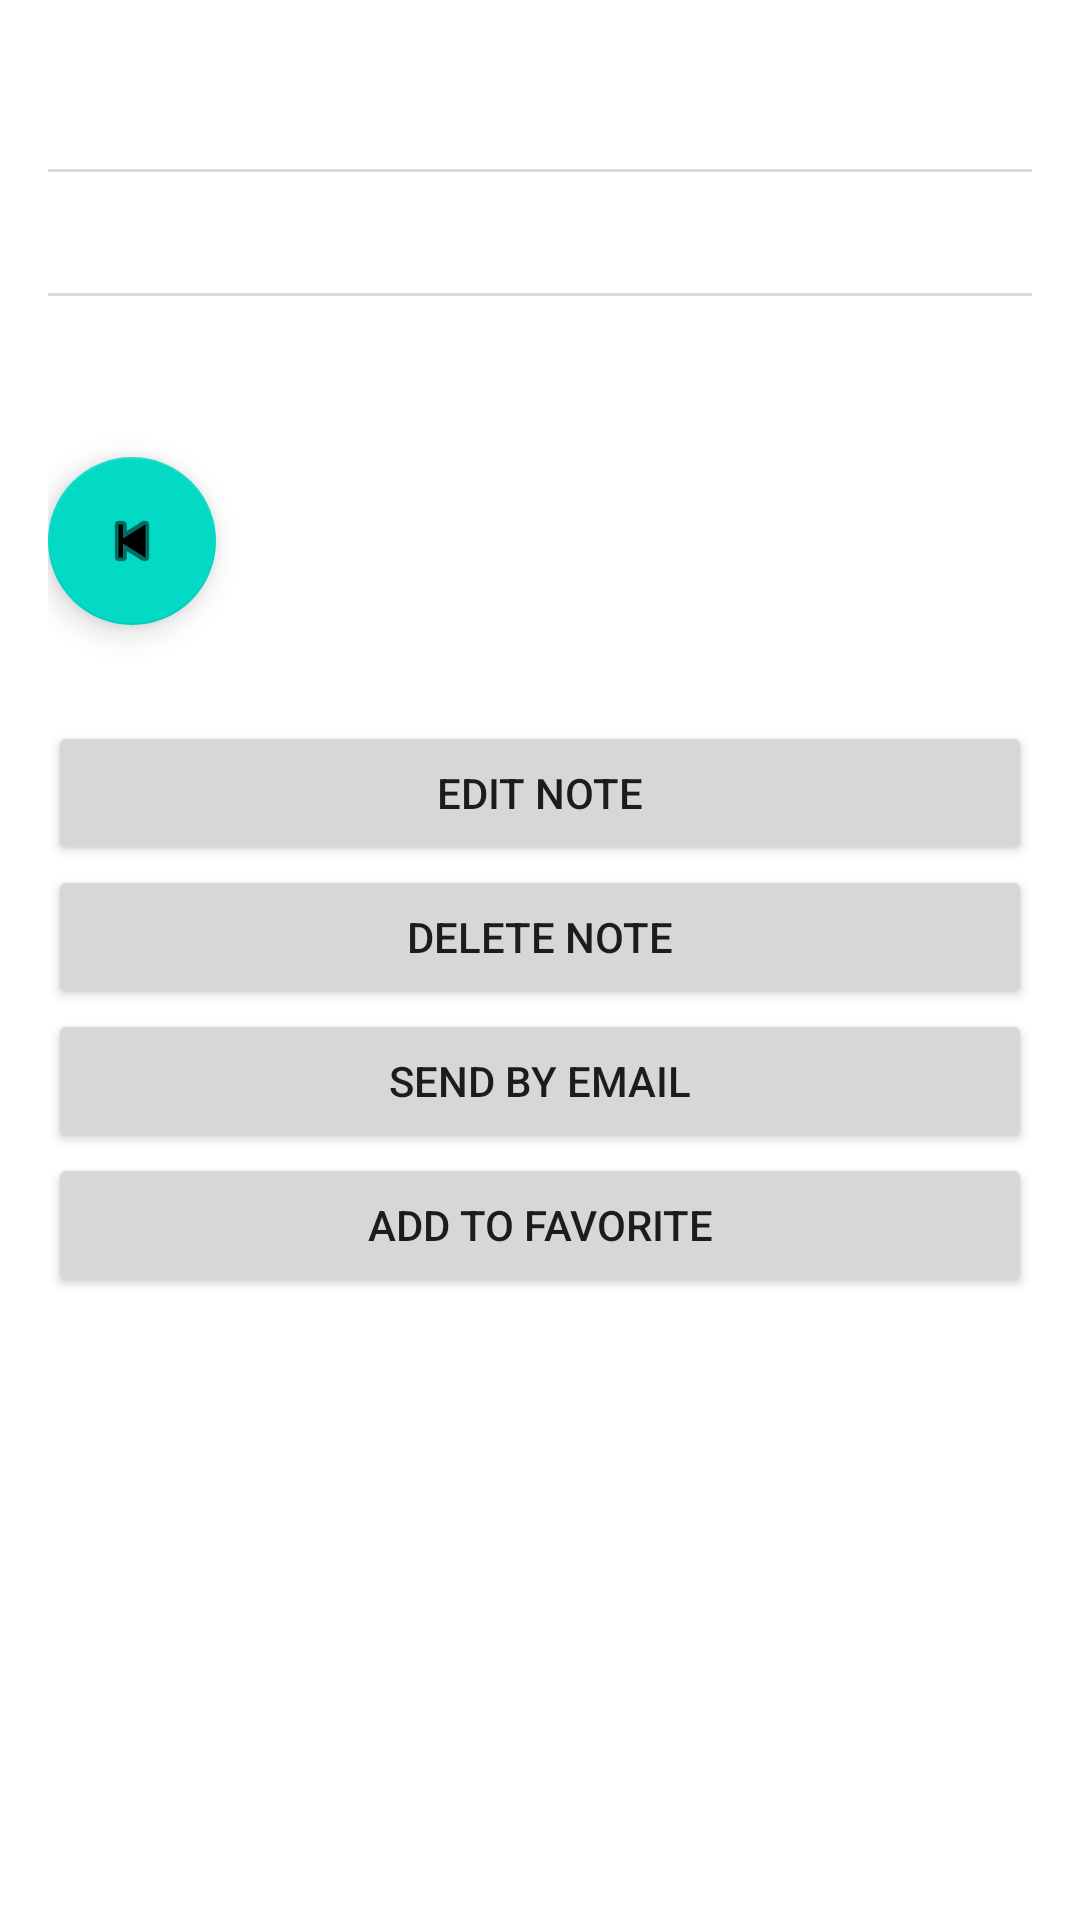

This screen was rendered from an Android layout file. Write that file and the resources it references.
<!-- AndroidManifest.xml: application theme Theme.AndriodProject_NoteApp_1190999_1191072 -->
<!-- res/layout/fragment_note_detail.xml -->
<?xml version="1.0" encoding="utf-8"?>
<ScrollView xmlns:android="http://schemas.android.com/apk/res/android"
    xmlns:app="http://schemas.android.com/apk/res-auto"
    xmlns:tools="http://schemas.android.com/tools"
    android:layout_width="match_parent"
    android:layout_height="match_parent"
    android:fillViewport="true"
    android:padding="16dp">


    <LinearLayout
        android:layout_width="match_parent"
        android:layout_height="wrap_content"
        android:orientation="vertical">


        <TextView
            android:id="@+id/noteTitle"
            android:layout_width="match_parent"
            android:layout_height="wrap_content"
            android:textSize="24sp"
            android:textStyle="bold" />

        <View
            android:layout_width="match_parent"
            android:layout_height="1dp"
            android:layout_marginTop="8dp"
            android:layout_marginBottom="8dp"
            android:background="#DADADA" />

        <TextView
            android:id="@+id/noteContent"
            android:layout_width="match_parent"
            android:layout_height="wrap_content"
            android:textSize="18sp" />

        <View
            android:layout_width="match_parent"
            android:layout_height="1dp"
            android:layout_marginTop="8dp"
            android:layout_marginBottom="8dp"
            android:background="#DADADA" />

        <TextView
            android:id="@+id/noteLabel"
            android:layout_width="match_parent"
            android:layout_height="wrap_content"
            android:textSize="16sp"
            android:textStyle="italic" />

        <ImageView
            android:id="@+id/imgHeart"
            android:layout_width="24dp"
            android:layout_height="24dp"
            android:layout_gravity="center"
            android:contentDescription="Heart icon"
            android:src="@drawable/ic_heart"
            android:visibility="invisible" />


        <com.google.android.material.floatingactionbutton.FloatingActionButton
            android:id="@+id/backButton"
            android:layout_width="wrap_content"
            android:layout_height="wrap_content"
            android:layout_alignParentEnd="true"
            android:layout_alignParentBottom="true"
            android:layout_marginEnd="16dp"
            android:layout_marginBottom="16dp"
            app:srcCompat="@android:drawable/ic_media_previous"
            tools:ignore="SpeakableTextPresentCheck" />

        <LinearLayout
            android:layout_width="match_parent"
            android:layout_height="wrap_content"
            android:layout_marginTop="16dp"
            android:orientation="vertical">

            <Button
                android:id="@+id/btn_edit_note"
                android:layout_width="match_parent"
                android:layout_height="wrap_content"
                android:text="Edit Note"
                android:textSize="14sp" />

            <Button
                android:id="@+id/btn_delete_note"
                android:layout_width="match_parent"
                android:layout_height="wrap_content"
                android:text="Delete Note"
                android:textSize="14sp" />

            <Button
                android:id="@+id/btn_send_note"
                android:layout_width="match_parent"
                android:layout_height="wrap_content"
                android:text="Send by Email"
                android:textSize="14sp" />

            <Button
                android:id="@+id/btn_add_favorite"
                android:layout_width="match_parent"
                android:layout_height="wrap_content"
                android:text="Add to Favorite"
                android:textSize="14sp" />

        </LinearLayout>


    </LinearLayout>
</ScrollView>
<!-- resources referenced by this layout -->
<resources>
  <style name="Theme.AndriodProject_NoteApp_1190999_1191072" parent="Theme.MaterialComponents.DayNight.DarkActionBar">
          
          <item name="colorPrimary">@color/purple_500</item>
          <item name="colorPrimaryVariant">@color/purple_700</item>
          <item name="colorOnPrimary">@color/white</item>
          
          <item name="colorSecondary">@color/teal_200</item>
          <item name="colorSecondaryVariant">@color/teal_700</item>
          <item name="colorOnSecondary">@color/black</item>
          <item name="windowActionBar">false</item>
          <item name="windowNoTitle">true</item>
          
          <item name="android:statusBarColor" tools:targetApi="l">?attr/colorPrimaryVariant</item>
          
      </style>
  <!-- not gathered from this repository: default colours our renderer supplied (Android Studio template values) -->
  <color name="purple_500">#FF6200EE</color>
  <color name="purple_700">#FF3700B3</color>
  <color name="teal_200">#FF03DAC5</color>
  <color name="teal_700">#FF018786</color>
  <color name="black">#FF000000</color>
  <color name="white">#FFFFFFFF</color>
</resources>
